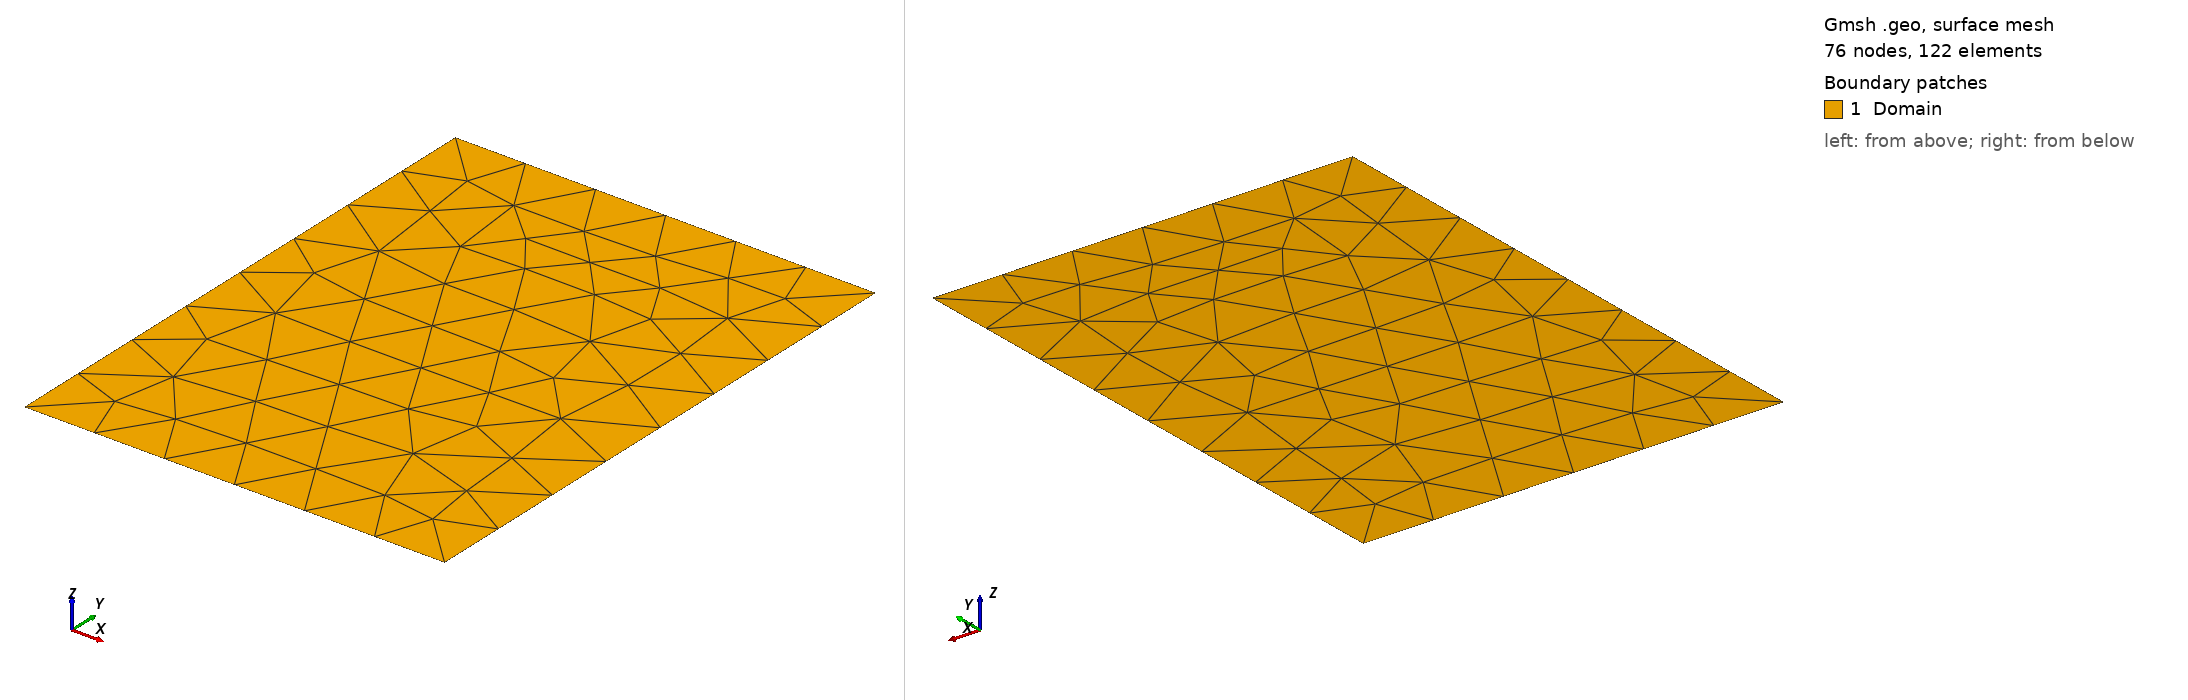

Gmsh geometry script, surface-meshed: 76 nodes, 122 surface elements. Boundary patches (legend numbers): 1 Domain. Left view from above one corner, right view from below the opposite corner. Legend entries are the model's physical surfaces. The drawing asked Gmsh for element sizes between 1% and 20% of the model's largest extent; the script's own settings can give other sizes.

=== insKovasznay2D.geo (drawn) ===
r = DefineNumber[ 0.25];
//+
Point(1) = {-0.5, -0.5, 0.0, r};
//+
Point(2) = {-0.5, 1.5,  0.0, r};
//+
Point(3) = {1.0, -0.5,  0.0, r};
//+
Point(4) = {1.0, 1.5, 0.0, r};
//+
Line(1) = {2, 4};
//+
Line(2) = {4, 3};
//+
Line(3) = {3, 1};
//+
Line(4) = {1, 2};
//+
Line Loop(5) = {1, 2, 3, 4};
//+
Plane Surface(6) = {5};
//+
Physical Surface("Domain", 9) = {6};
//+
Physical Line("Inflow", 2) = {1, 4, 3};
//+
Physical Line("Outflow", 3) = {2};
//+
